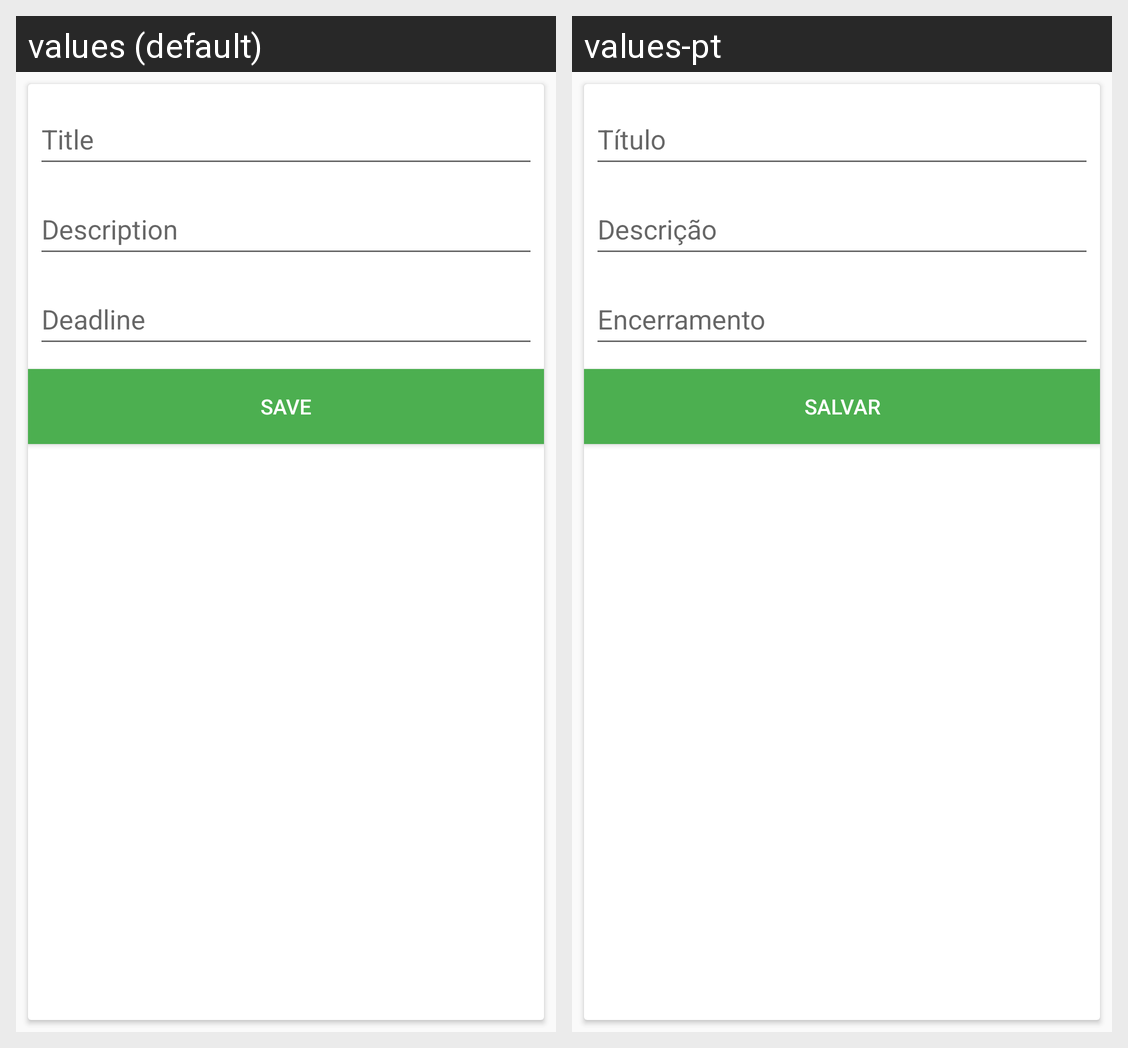

The Android screen above is rendered under two locales of the same app. Produce the string resources it draws, with the default and per-locale values.
Android screen res/layout/fragment_to_doo_form.xml rendered under 2 locales, left to right: values (default), values-pt. Device: Nexus 5 (rendered at 1080×1920; each locale shown at half size, 540×960, under a caption strip naming it); theme AppTheme.
Strings drawn on this screen, with the default value and each locale's value (text and hints the layout hard-codes, and strings that could not be matched under every locale, appear in the picture but are not listed):

todoo_title
  values: Title
  values-pt: Título

todoo_description
  values: Description
  values-pt: Descrição

todoo_end_date
  values: Deadline
  values-pt: Encerramento

save
  values: Save
  values-pt: Salvar
